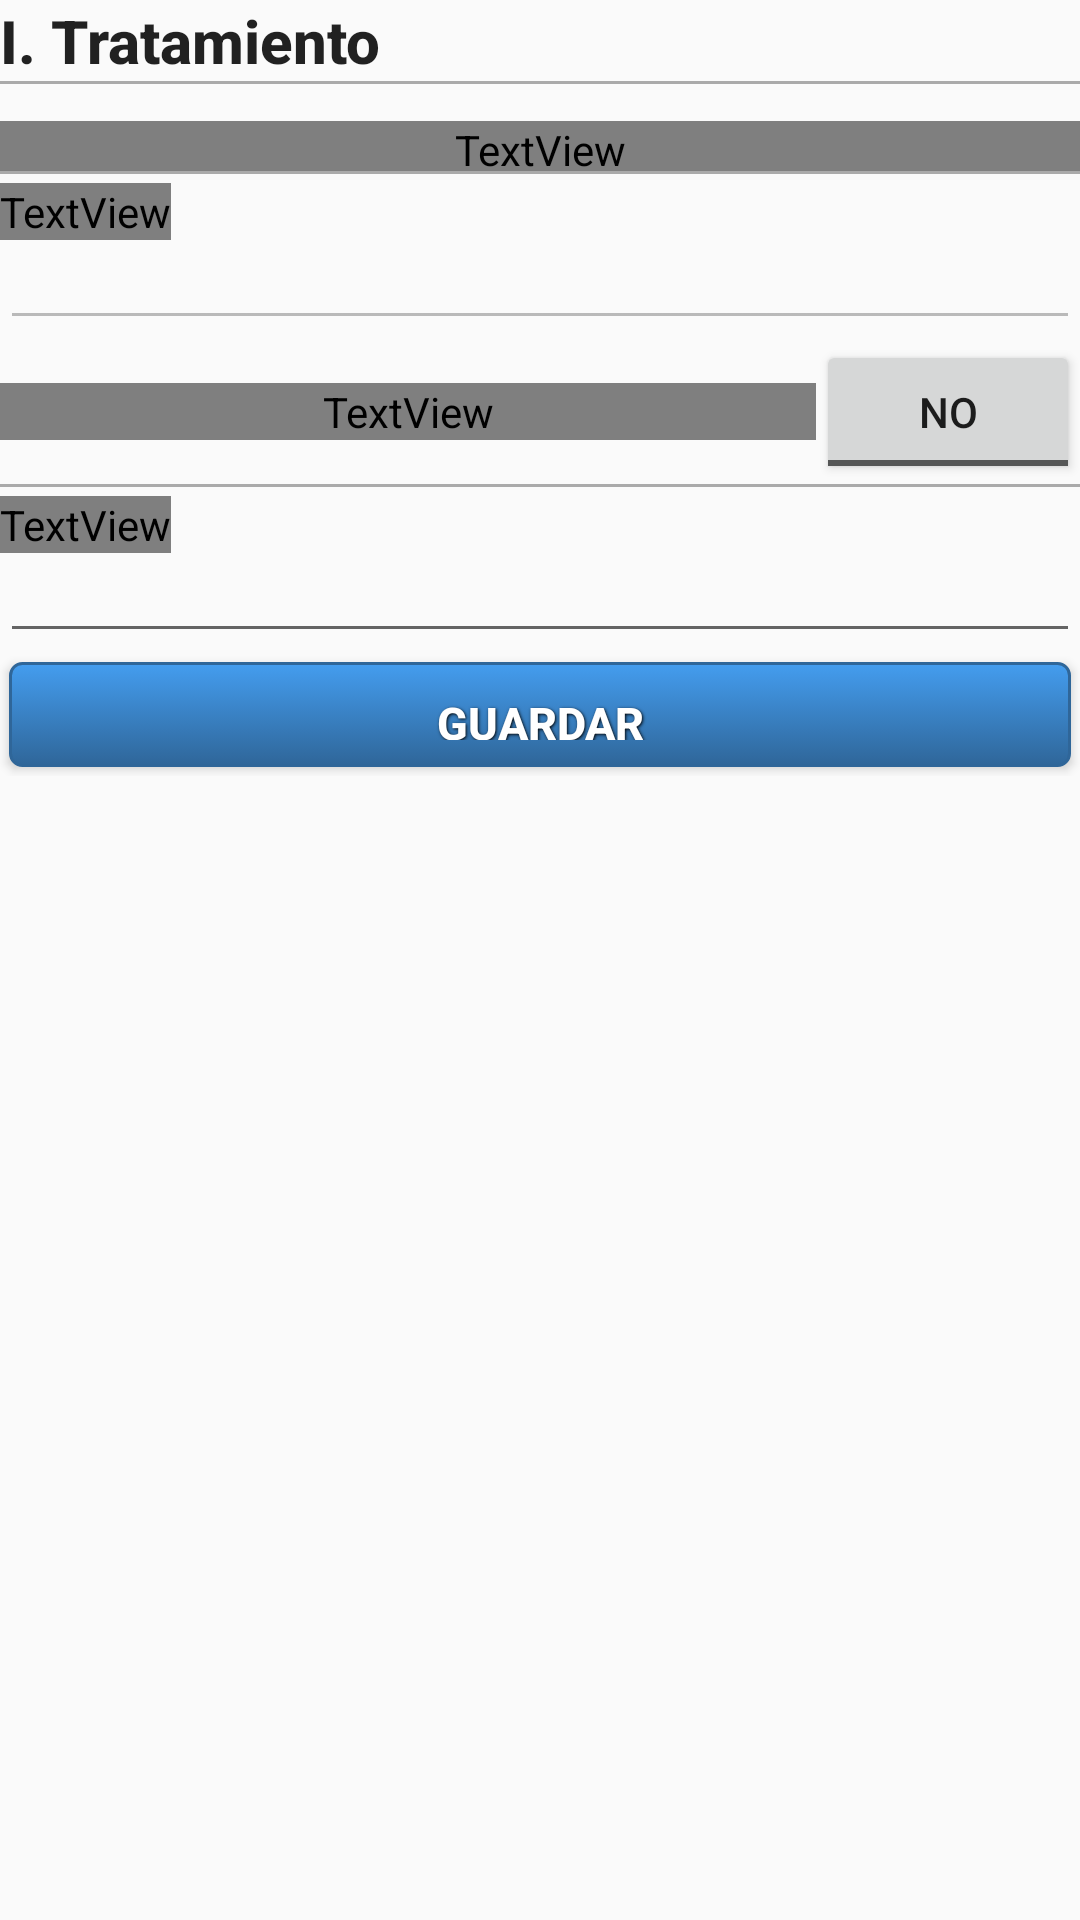

Layout XML and referenced resources for this Android screen:
<!-- AndroidManifest.xml: application theme AppTheme -->
<!-- res/layout/fragment_det_caso_mayores_tratamiento.xml -->
<FrameLayout xmlns:android="http://schemas.android.com/apk/res/android"
    xmlns:tools="http://schemas.android.com/tools"
    android:layout_width="match_parent"
    android:layout_height="match_parent"
    tools:context="com.sci.sponce.prjappscmc.Fragment.DetCasoMayoresTratamientoFragment">

    


    <ScrollView
        android:layout_width="match_parent"
        android:layout_height="match_parent">

        <LinearLayout
            android:layout_width="match_parent"
            android:layout_height="wrap_content"
            android:orientation="vertical">

            <TextView
                android:id="@+id/lblTitulo"
                android:layout_width="wrap_content"
                android:layout_height="wrap_content"
                android:text="I. Tratamiento"
                android:textStyle="bold"
                android:textAppearance="?android:attr/textAppearanceSearchResultTitle" />

            <View
                android:layout_width="fill_parent"
                android:layout_height="1dp"
                android:padding="5dp"
                android:background="@android:color/darker_gray"
                android:paddingBottom="10dp"></View>

            <LinearLayout
                android:orientation="horizontal"
                android:layout_width="fill_parent"
                android:layout_height="fill_parent"
                android:layout_marginTop="5dp">

                <TextView
                    android:layout_width="match_parent"
                    android:layout_height="wrap_content"
                    android:textAppearance="?android:attr/textAppearanceSmall"
                    android:textColor="@drawable/list_item_text_selector"
                    android:text="Clasifificacion de la Enfermedad"
                    android:id="@+id/lblClasificacionEnfermedad"
                    android:layout_marginTop="5dp"
                    android:textSize="18dp"
                    android:layout_gravity="center_vertical"
                    android:gravity="center_horizontal"
                    android:textStyle="bold" />
            </LinearLayout>


            <TextView
                android:id="@+id/lblAmoxicilina"
                android:layout_width="wrap_content"
                android:layout_height="wrap_content"
                android:text="Amoxicilina"
                android:textStyle="bold"
                android:textAppearance="?android:attr/textAppearanceSmall"
                android:textSize="12dp"
                android:visibility="gone"
                android:textColor="@drawable/list_item_text_selector"
                android:layout_marginTop="15dp" />


            <Spinner
                android:layout_width="match_parent"
                android:layout_height="28dp"
                android:visibility="gone"
                android:id="@+id/spnPreguntaAmoxicilina"
                android:spinnerMode="dialog" />

            <TextView
                android:id="@+id/lblSuero"
                android:layout_width="wrap_content"
                android:layout_height="wrap_content"
                android:text="Suero Oral"
                android:textStyle="bold"
                android:textAppearance="?android:attr/textAppearanceSmall"
                android:textSize="12dp"
                android:visibility="gone"
                android:textColor="@drawable/list_item_text_selector"
                android:layout_marginTop="3dp" />

            <Spinner
                android:layout_width="match_parent"
                android:layout_height="28dp"
                android:visibility="gone"
                android:id="@+id/spnPreguntaSuero"
                android:spinnerMode="dialog" />

            <TextView
                android:id="@+id/lblZinc"
                android:layout_width="wrap_content"
                android:layout_height="wrap_content"
                android:text="Tabletas de Zinc"
                android:textStyle="bold"
                android:visibility="gone"
                android:textAppearance="?android:attr/textAppearanceSmall"
                android:textSize="12dp"
                android:textColor="@drawable/list_item_text_selector"
                android:layout_marginTop="3dp" />

            <Spinner
                android:layout_width="match_parent"
                android:layout_height="28dp"
                android:visibility="gone"
                android:id="@+id/spnPreguntaZinc"
                android:spinnerMode="dialog" />


            <TextView
                android:id="@+id/lblFurazolidona"
                android:layout_width="wrap_content"
                android:layout_height="wrap_content"
                android:text="Furazolidona"
                android:visibility="gone"
                android:textStyle="bold"
                android:textAppearance="?android:attr/textAppearanceSmall"
                android:textSize="12dp"
                android:textColor="@drawable/list_item_text_selector"
                android:layout_marginTop="3dp" />


            <Spinner
                android:layout_width="match_parent"
                android:visibility="gone"
                android:layout_height="28dp"
                android:id="@+id/spnPreguntaFurazolidona"
                android:spinnerMode="dialog" />

            <View
                android:layout_width="fill_parent"
                android:layout_height="1dp"
                android:padding="5dp"
                android:background="@android:color/darker_gray"
                android:paddingBottom="10dp"></View>

            <TextView
                android:id="@+id/textView22"
                android:layout_width="wrap_content"
                android:layout_height="wrap_content"
                android:text="Recomendaciones"
                android:textAppearance="?android:attr/textAppearanceSmall"
                android:textSize="12dp"
                android:textColor="@drawable/list_item_text_selector"
                android:layout_marginTop="3dp"
                android:textStyle="bold" />

            <EditText
                android:layout_width="match_parent"
                android:layout_height="wrap_content"
                android:inputType="textMultiLine"
                android:enabled="false"
                android:ems="10"
                android:id="@+id/txtRecomendacionesNino"
                android:textSize="12dp" />


            <LinearLayout
                android:layout_width="match_parent"
                android:layout_height="wrap_content">

                <TextView
                    android:id="@+id/textView2"
                    android:layout_width="wrap_content"
                    android:layout_height="wrap_content"
                    android:layout_gravity="center_vertical"
                    android:text="Entrego Referencia"
                    android:textAppearance="?android:attr/textAppearanceSmall"
                    android:textSize="12dp"
                    android:textColor="@drawable/list_item_text_selector"
                    android:textStyle="bold"
                    android:layout_weight="3" />

                <ToggleButton
                    android:id="@+id/tbn_entregoReferenciaNino"
                    android:layout_width="wrap_content"
                    android:layout_height="wrap_content"

                    android:textOff="@string/no"
                    android:textOn="@string/si"

                    android:layout_gravity="right" />
            </LinearLayout>

            <View
                android:layout_width="fill_parent"
                android:layout_height="1dp"
                android:padding="5dp"
                android:background="@android:color/darker_gray"
                android:paddingBottom="10dp"></View>


            <TextView
                android:id="@+id/textView23"
                android:layout_width="wrap_content"
                android:layout_height="wrap_content"
                android:text="Observaciones"
                android:textAppearance="?android:attr/textAppearanceSmall"
                android:textSize="12dp"
                android:textColor="@drawable/list_item_text_selector"
                android:layout_marginTop="3dp"
                android:textStyle="bold" />

            <EditText
                android:layout_width="match_parent"
                android:layout_height="wrap_content"
                android:inputType="textMultiLine"
                android:ems="10"
                android:id="@+id/txtObservacionesNinos"
                android:textSize="12dp" />

            <Button
                android:layout_width="match_parent"
                android:layout_height="35dp"
                android:background="@drawable/btn_blue"
                style="@style/ButtonText"
                android:text="Guardar"
                android:id="@+id/btnGuardarCasoNino"
                android:layout_marginTop="5dp" />

        </LinearLayout>


    </ScrollView>
</FrameLayout>
<!-- resources referenced by this layout -->
<resources>
  <!-- drawable btn_blue (drawable) -->
  <?xml version="1.0" encoding="utf-8"?>
  <selector xmlns:android="http://schemas.android.com/apk/res/android">
      <item android:state_pressed="true" >
          <shape>
              <solid android:color="#449def" />
              <stroke
                  android:width="1dp"
                  android:color="#2f6699" />
              <corners
                  android:radius="3dp" />
              <padding
                  android:left="5dp"
                  android:top="5dp"
                  android:right="5dp"
                  android:bottom="5dp" />
          </shape>
      </item>
      <item>
          <shape>
              <gradient
                  android:startColor="#449def"
                  android:endColor="#2f6699"
                  android:angle="270" />
              <stroke
                  android:width="1dp"
                  android:color="#2f6699" />
              <corners
                  android:radius="4dp" />
              <padding
                  android:left="10dp"
                  android:top="10dp"
                  android:right="10dp"
                  android:bottom="10dp" />
          </shape>
      </item>
  </selector>
  <string name="no">No</string>
  <string name="si">Si</string>
  <style name="ButtonText">
          <item name="android:layout_width">fill_parent</item>
          <item name="android:layout_height">wrap_content</item>
          <item name="android:textColor">#ffffff</item>
          <item name="android:gravity">center</item>
          <item name="android:layout_margin">3dp</item>
          <item name="android:textSize">15dp</item>
          <item name="android:textStyle">bold</item>
          <item name="android:shadowColor">#000000</item>
          <item name="android:shadowDx">1</item>
          <item name="android:shadowDy">1</item>
          <item name="android:shadowRadius">2</item>
      </style>
  <style name="AppTheme" parent="Theme.AppCompat.Light.DarkActionBar">
          
          <item name="colorPrimary">@color/colorPrimary</item>
          <item name="colorPrimaryDark">@color/colorPrimaryDark</item>
          <item name="colorAccent">@color/colorAccent</item>
      </style>
  <color name="colorPrimary">#3F51B5</color>
  <color name="colorPrimaryDark">#303F9F</color>
  <color name="colorAccent">#FF4081</color>
</resources>
